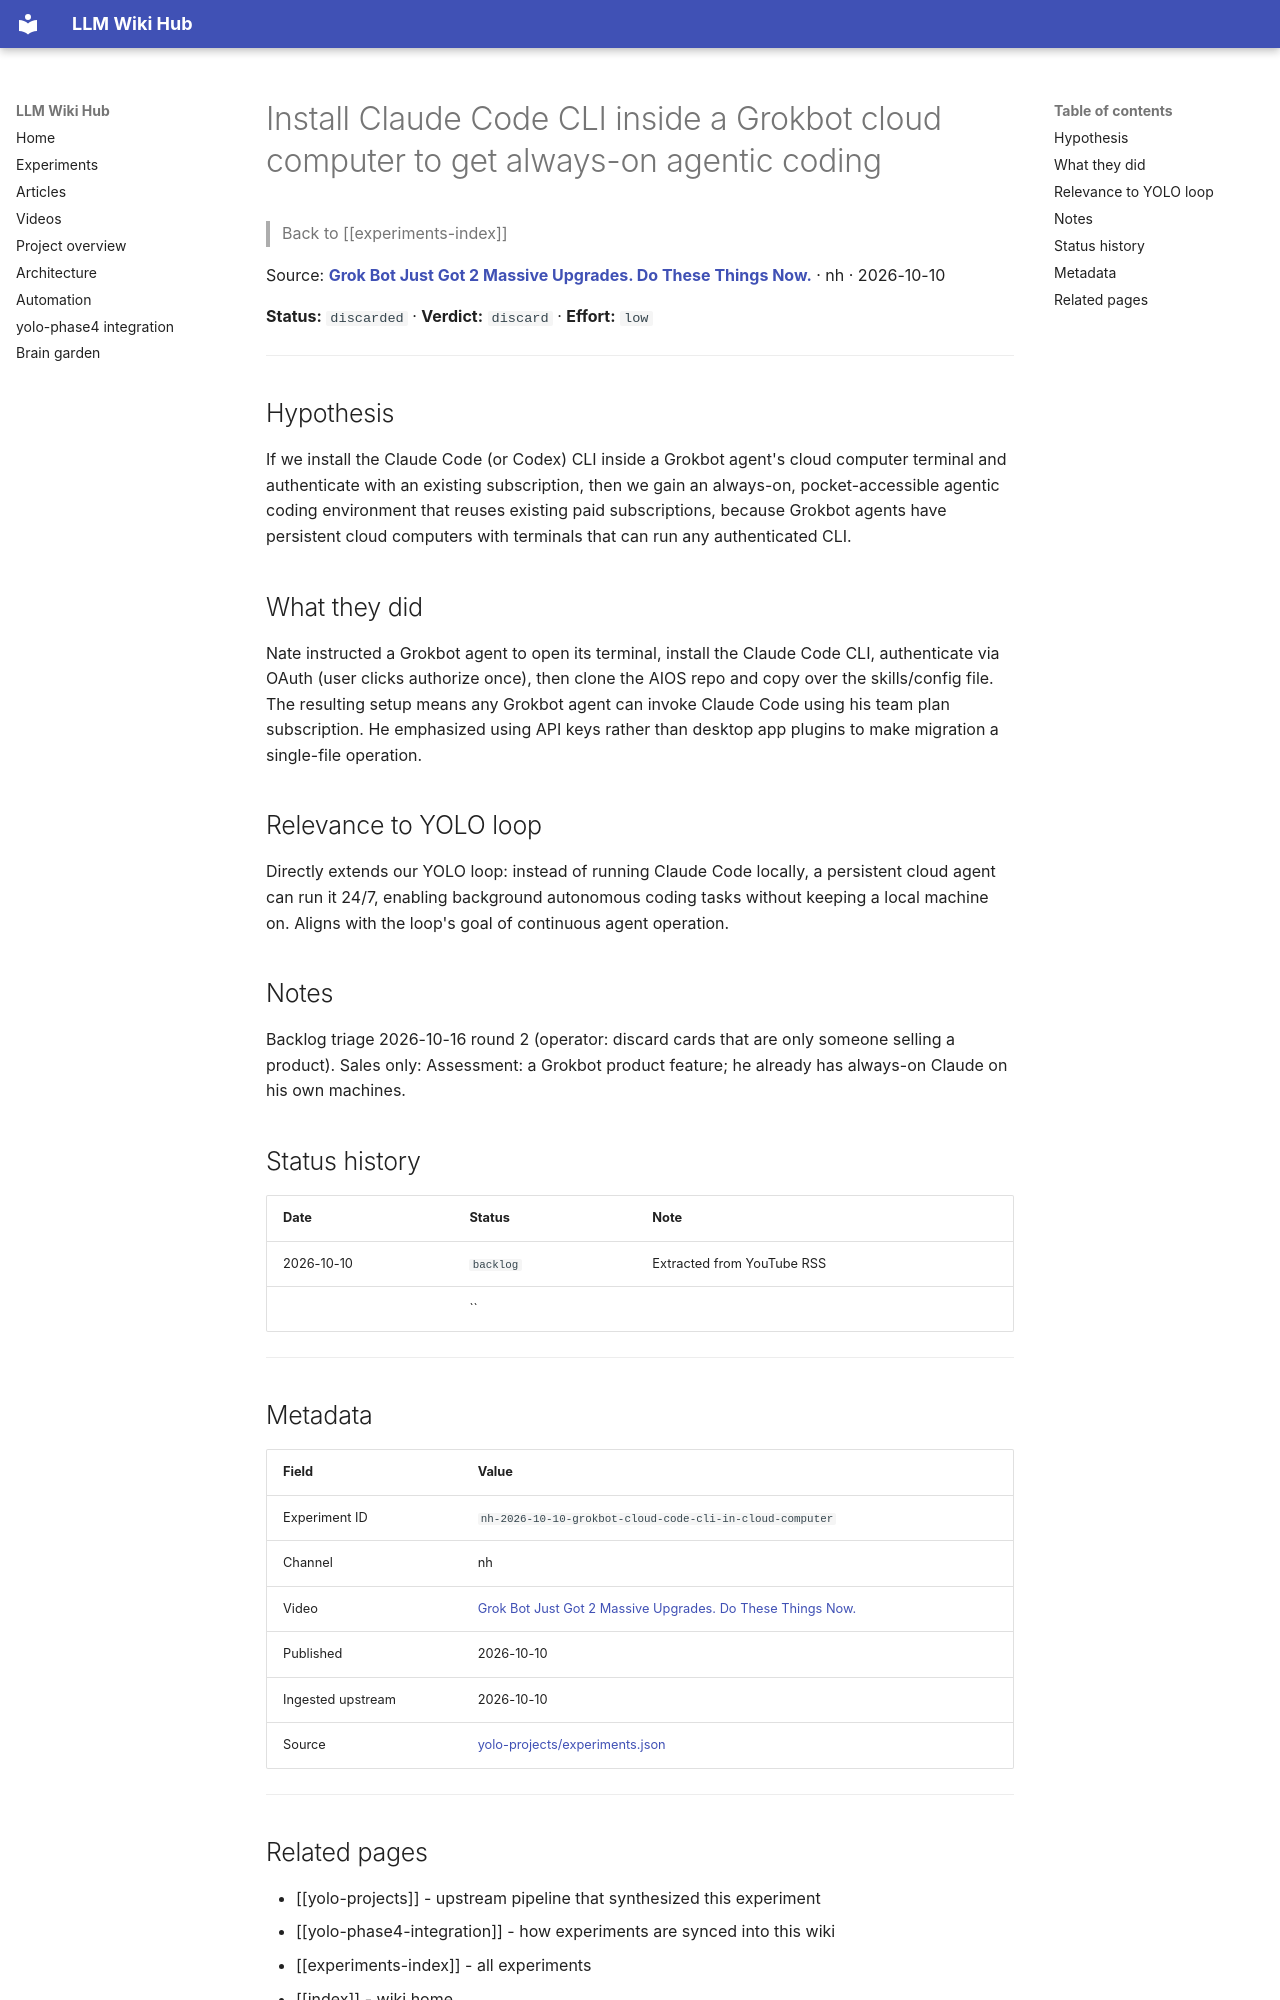

repository: Anguijm/llm-wiki-hub · page: experiments/nh-2026-10-10-grokbot-cloud-code-cli-in-cloud-computer/index.html · generator: mkdocs

# Install Claude Code CLI inside a Grokbot cloud computer to get always-on agentic coding

> Back to [[experiments-index]]

Source: **[Grok Bot Just Got 2 Massive Upgrades. Do These Things Now.](https://www.youtube.com/watch?v=MgvwZaDPCs4)** · nh · 2026-10-10

**Status:** `discarded` · **Verdict:** `discard` · **Effort:** `low`

---

## Hypothesis

If we install the Claude Code (or Codex) CLI inside a Grokbot agent's cloud computer terminal and authenticate with an existing subscription, then we gain an always-on, pocket-accessible agentic coding environment that reuses existing paid subscriptions, because Grokbot agents have persistent cloud computers with terminals that can run any authenticated CLI.

## What they did

Nate instructed a Grokbot agent to open its terminal, install the Claude Code CLI, authenticate via OAuth (user clicks authorize once), then clone the AIOS repo and copy over the skills/config file. The resulting setup means any Grokbot agent can invoke Claude Code using his team plan subscription. He emphasized using API keys rather than desktop app plugins to make migration a single-file operation.

## Relevance to YOLO loop

Directly extends our YOLO loop: instead of running Claude Code locally, a persistent cloud agent can run it 24/7, enabling background autonomous coding tasks without keeping a local machine on. Aligns with the loop's goal of continuous agent operation.

## Notes

Backlog triage 2026-10-16 round 2 (operator: discard cards that are only someone selling a product). Sales only: Assessment: a Grokbot product feature; he already has always-on Claude on his own machines.

## Status history

| Date | Status | Note |
|---|---|---|
| 2026-10-10 | `backlog` | Extracted from YouTube RSS |
|  | `` |  |

---

## Metadata

| Field | Value |
|---|---|
| Experiment ID | `nh-2026-10-10-grokbot-cloud-code-cli-in-cloud-computer` |
| Channel | nh |
| Video | [Grok Bot Just Got 2 Massive Upgrades. Do These Things Now.](https://www.youtube.com/watch?v=MgvwZaDPCs4) |
| Published | 2026-10-10 |
| Ingested upstream | 2026-10-10 |
| Source | [yolo-projects/experiments.json](https://github.com/Anguijm/yolo-projects/blob/main/experiments.json) |

---
